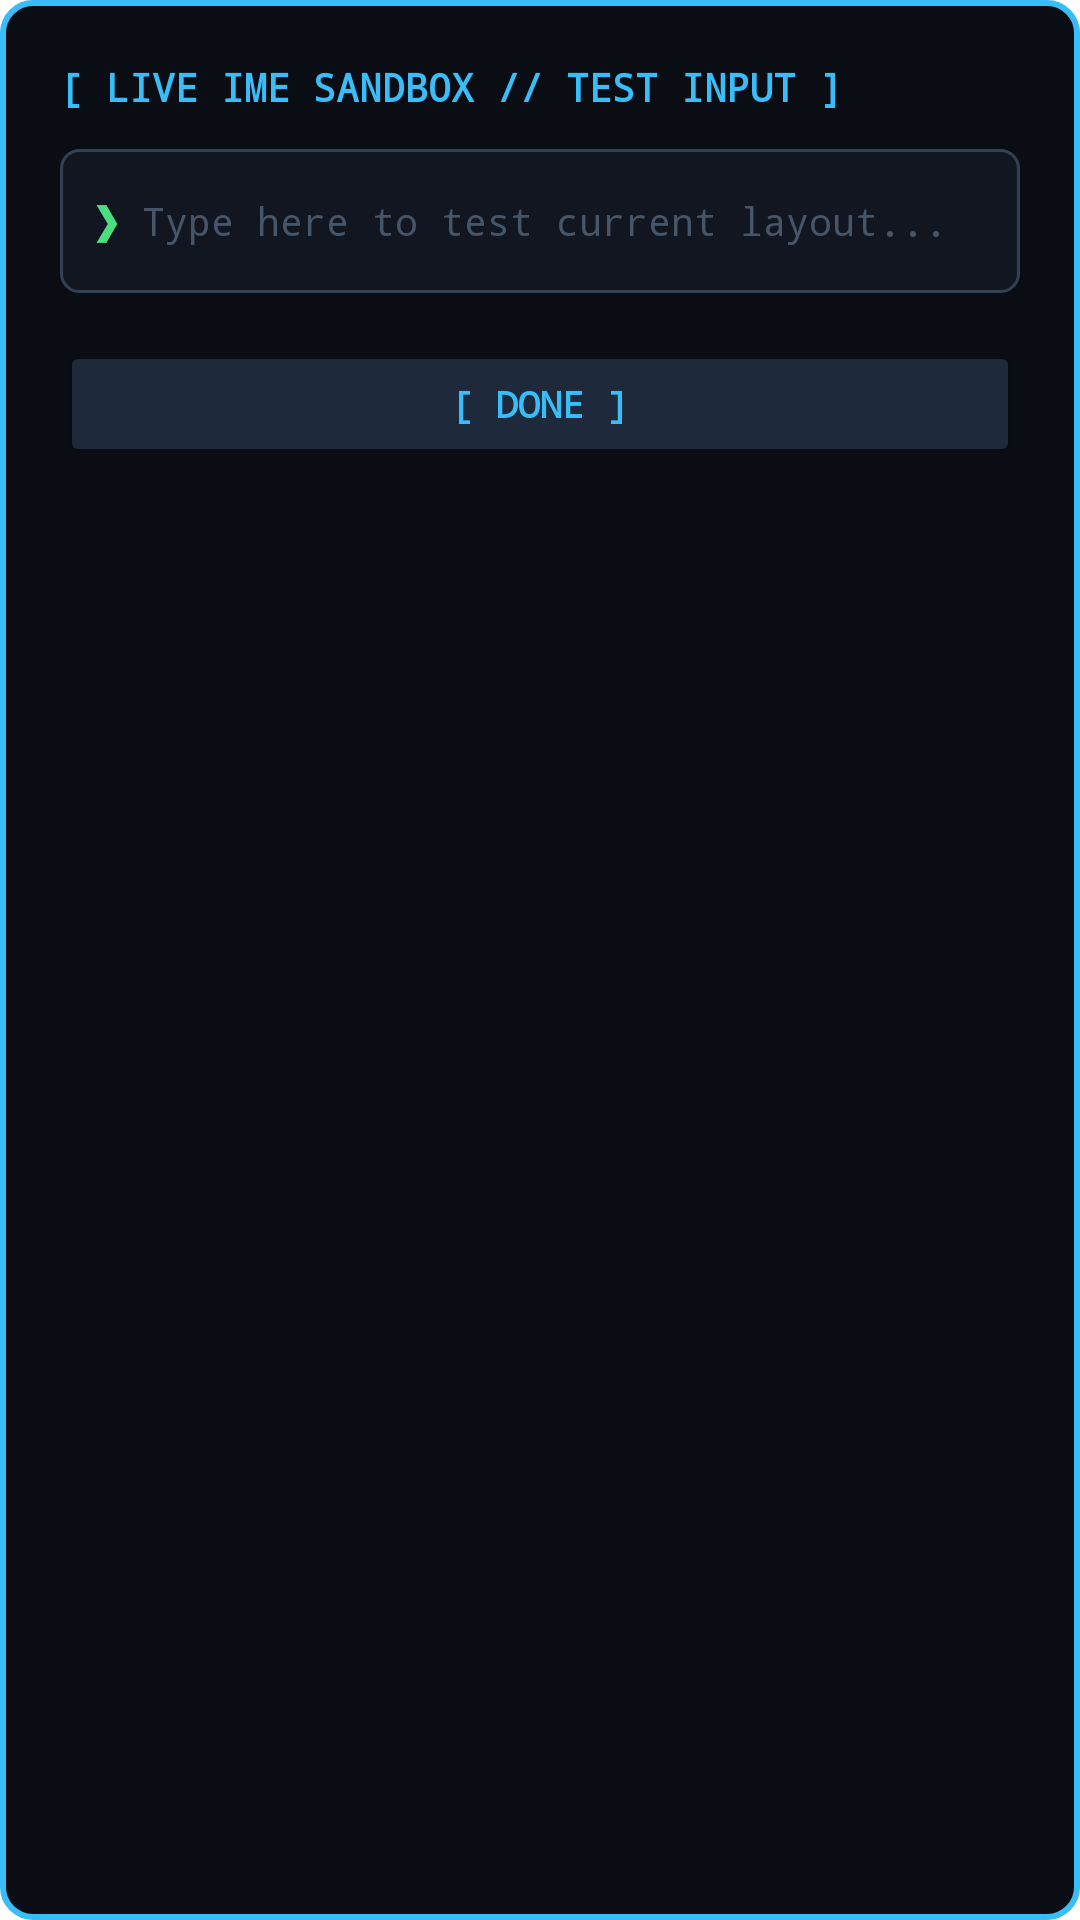

Here is an Android app screen rendered from its layout file. Give the layout XML and the strings, colors and styles it references.
<!-- AndroidManifest.xml: application theme Theme.Claviatura -->
<!-- res/layout/dialog_test_input.xml -->
<?xml version="1.0" encoding="utf-8"?>
<LinearLayout xmlns:android="http://schemas.android.com/apk/res/android"
    android:layout_width="match_parent"
    android:layout_height="wrap_content"
    android:orientation="vertical"
    android:background="@drawable/bg_dialog"
    android:padding="20dp">

    <TextView
        android:layout_width="wrap_content"
        android:layout_height="wrap_content"
        android:text="[ LIVE IME SANDBOX // TEST INPUT ]"
        android:fontFamily="monospace"
        android:textColor="#38BDF8"
        android:textSize="13sp"
        android:textStyle="bold"
        android:layout_marginBottom="12dp" />

    <LinearLayout
        android:layout_width="match_parent"
        android:layout_height="wrap_content"
        android:background="@drawable/bg_dialog_input"
        android:orientation="horizontal"
        android:gravity="center_vertical"
        android:paddingStart="12dp"
        android:paddingEnd="12dp">

        <TextView
            android:layout_width="wrap_content"
            android:layout_height="wrap_content"
            android:text="❯ "
            android:fontFamily="monospace"
            android:textSize="14sp"
            android:textColor="#4ADE80"
            android:textStyle="bold" />

        <EditText
            android:id="@+id/dialogEditText"
            android:layout_width="match_parent"
            android:layout_height="48dp"
            android:background="@null"
            android:fontFamily="monospace"
            android:hint="Type here to test current layout..."
            android:textColor="#F8FAFC"
            android:textColorHint="#475569"
            android:textSize="13sp" />
    </LinearLayout>

    <Button
        android:id="@+id/dialogCloseButton"
        android:layout_width="match_parent"
        android:layout_height="42dp"
        android:layout_marginTop="16dp"
        android:backgroundTint="#1E293B"
        android:fontFamily="monospace"
        android:text="[ DONE ]"
        android:textColor="#38BDF8"
        android:textSize="12sp"
        android:textStyle="bold" />
</LinearLayout>
<!-- resources referenced by this layout -->
<resources>
  <!-- drawable bg_dialog (drawable) -->
  <?xml version="1.0" encoding="utf-8"?>
  <shape xmlns:android="http://schemas.android.com/apk/res/android"
      android:shape="rectangle">
      <corners android:radius="10dp" />
      <solid android:color="#0A0D14" />
      <stroke
          android:width="2dp"
          android:color="#38BDF8" />
  </shape>
  <!-- drawable bg_dialog_input (drawable) -->
  <?xml version="1.0" encoding="utf-8"?>
  <shape xmlns:android="http://schemas.android.com/apk/res/android"
      android:shape="rectangle">
      <corners android:radius="6dp" />
      <solid android:color="#121620" />
      <stroke
          android:width="1dp"
          android:color="#334155" />
  </shape>
  <style name="Theme.Claviatura" parent="Theme.MaterialComponents.DayNight.NoActionBar">
          <item name="colorPrimary">@color/primary</item>
          <item name="colorPrimaryVariant">@color/primary_dark</item>
          <item name="colorOnPrimary">@android:color/white</item>
          <item name="android:statusBarColor">@android:color/black</item>
      </style>
  <color name="primary">#1E88E5</color>
  <color name="primary_dark">#1565C0</color>
</resources>
